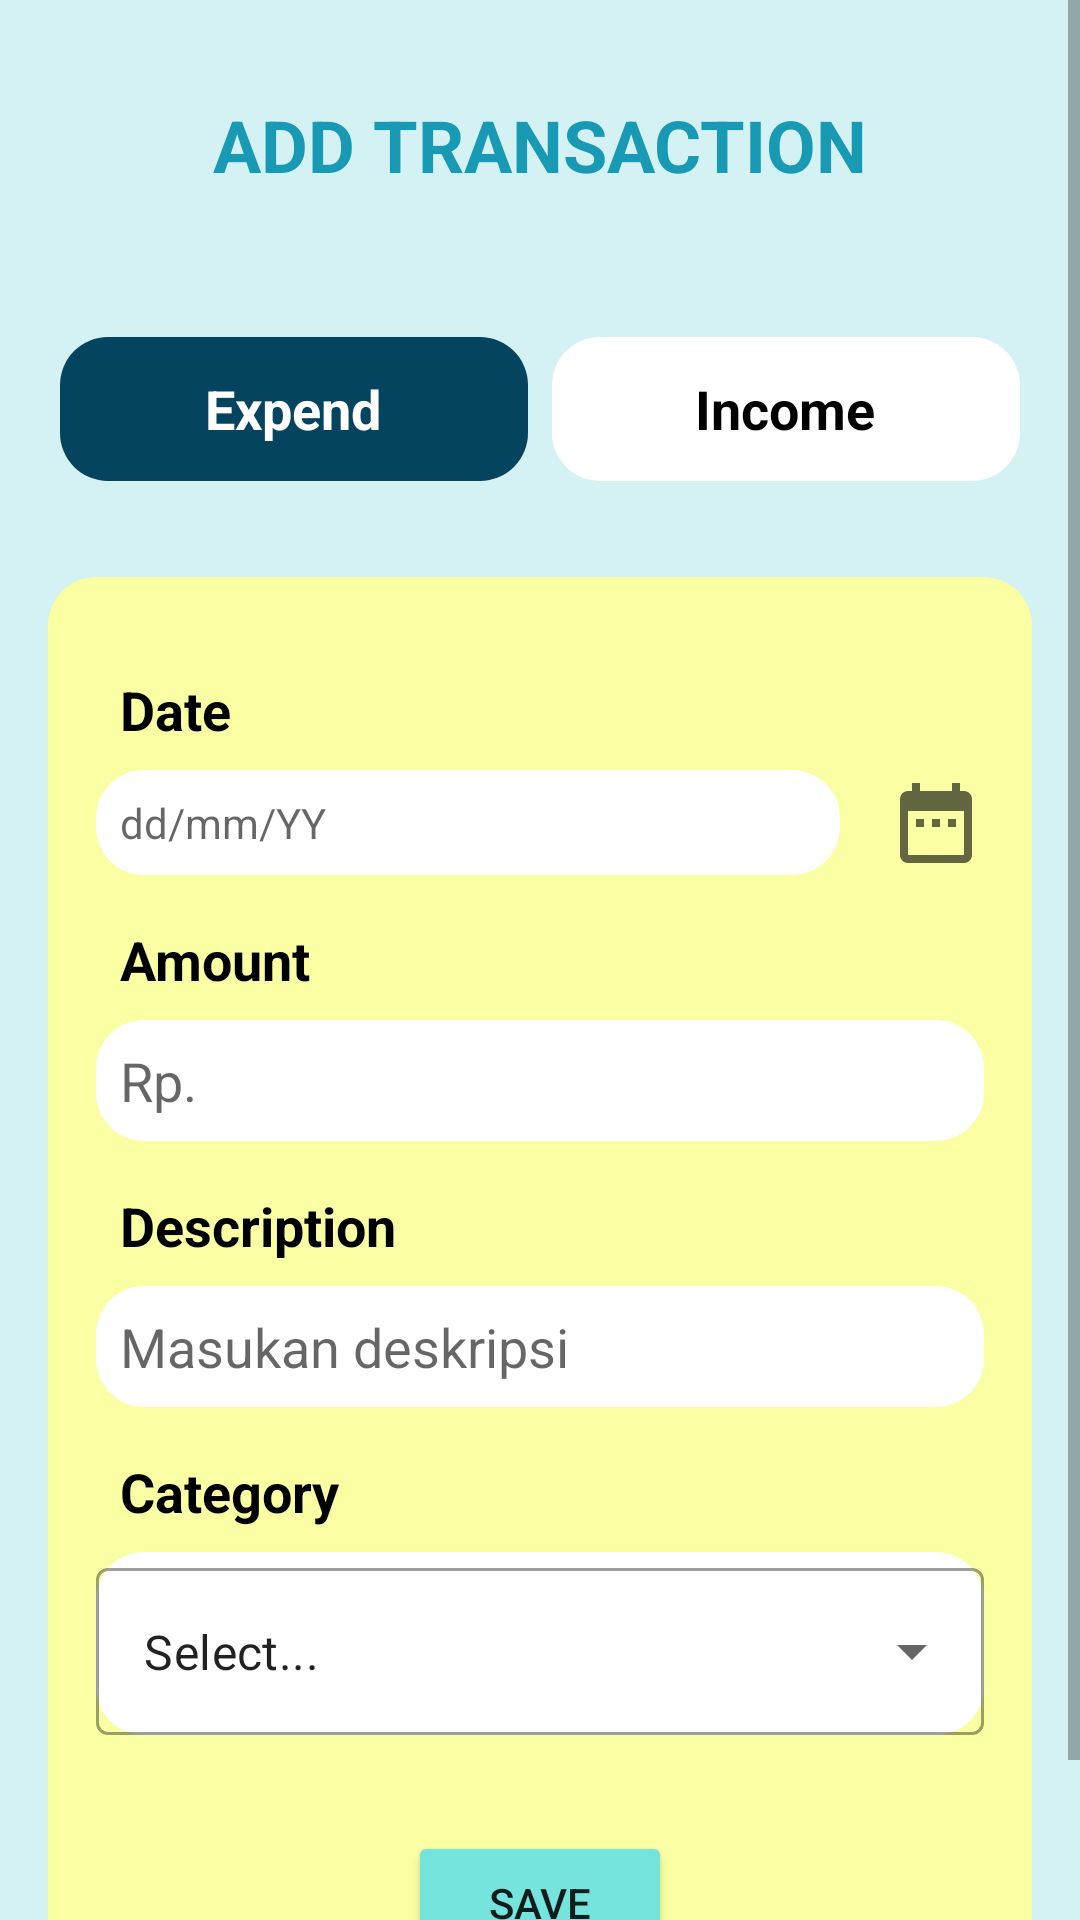

Reconstruct the res/layout file that produces this screen, plus the resources it refers to.
<!-- AndroidManifest.xml: application theme Theme.UAS2 -->
<!-- res/layout/activity_form_transaction.xml -->
<?xml version="1.0" encoding="utf-8"?>
<ScrollView xmlns:android="http://schemas.android.com/apk/res/android"
    xmlns:app="http://schemas.android.com/apk/res-auto"
    xmlns:tools="http://schemas.android.com/tools"
    android:layout_width="match_parent"
    android:layout_height="match_parent"
    android:orientation="vertical"
    tools:context=".FormTransaction">

    <LinearLayout
        android:layout_width="match_parent"
        android:layout_height="match_parent"
        android:background="#D4F1F4"
        android:orientation="vertical">

        <ImageButton
            android:id="@+id/ibBacktoBalance"
            android:layout_width="wrap_content"
            android:layout_height="wrap_content"
            android:layout_margin="16dp"
            android:background="@android:color/transparent"
            app:srcCompat="@drawable/back" />

        <TextView
            android:id="@+id/textView"
            android:layout_width="match_parent"
            android:layout_height="wrap_content"
            android:layout_marginBottom="32dp"
            android:text="ADD TRANSACTION"
            android:textAlignment="center"
            android:textColor="#189AB4"
            android:textSize="24sp"
            android:textStyle="bold"
            app:layout_constraintEnd_toEndOf="parent"
            app:layout_constraintStart_toStartOf="parent"
            app:layout_constraintTop_toTopOf="parent" />

        <RadioGroup
            android:id="@+id/RadioGroup2"
            android:layout_width="match_parent"
            android:layout_height="wrap_content"
            android:layout_margin="16dp"
            android:orientation="horizontal"
            android:weightSum="2"
            app:layout_constraintEnd_toEndOf="parent"
            app:layout_constraintStart_toStartOf="parent"
            app:layout_constraintTop_toBottomOf="@+id/textView">

            <RadioButton
                android:id="@+id/rbExpend2"
                android:layout_width="match_parent"
                android:layout_height="wrap_content"
                android:layout_marginHorizontal="4dp"
                android:layout_weight="1"
                android:background="@drawable/radio_selector"
                android:button="@android:color/transparent"
                android:checked="true"
                android:text="Expend"
                android:textAlignment="center"
                android:textColor="@drawable/text_radio"
                android:textSize="18dp"
                android:textStyle="bold" />

            <RadioButton
                android:id="@+id/rbIncome2"
                android:layout_width="match_parent"
                android:layout_height="wrap_content"
                android:layout_marginHorizontal="4dp"
                android:layout_weight="1"
                android:background="@drawable/radio_selector"
                android:button="@android:color/transparent"
                android:text="Income"
                android:textAlignment="center"
                android:textColor="@drawable/text_radio"
                android:textSize="18dp"
                android:textStyle="bold" />

        </RadioGroup>

        <androidx.constraintlayout.widget.ConstraintLayout
            android:layout_width="match_parent"
            android:layout_height="wrap_content"
            android:layout_margin="16dp"
            android:background="@drawable/rounded_16dp"
            android:backgroundTint="#F9FFA2">

            <TextView
                android:id="@+id/textView7"
                android:layout_width="wrap_content"
                android:layout_height="wrap_content"
                android:layout_marginStart="24dp"
                android:layout_marginTop="32dp"
                android:text="Date"
                android:textColor="@color/black"
                android:textSize="18dp"
                android:textStyle="bold"
                app:layout_constraintStart_toStartOf="parent"
                app:layout_constraintTop_toTopOf="parent" />

            <TextView
                android:id="@+id/tvDateTransaction"
                android:layout_width="0dp"
                android:layout_height="wrap_content"
                android:layout_marginStart="16dp"
                android:layout_marginTop="8dp"
                android:layout_marginEnd="16dp"
                android:background="@drawable/rounded_16dp"
                android:backgroundTint="@color/white"
                android:clickable="true"
                android:hint="dd/mm/YY"
                android:inputType="date"
                android:onClick="onClick"
                android:padding="8dp"
                app:layout_constraintEnd_toStartOf="@+id/ibDate"
                app:layout_constraintStart_toStartOf="parent"
                app:layout_constraintTop_toBottomOf="@+id/textView7" />

            <TextView
                android:id="@+id/textView8"
                android:layout_width="wrap_content"
                android:layout_height="wrap_content"
                android:layout_marginStart="24dp"
                android:layout_marginTop="16dp"
                android:text="Amount"
                android:textColor="@color/black"
                android:textSize="18dp"
                android:textStyle="bold"
                app:layout_constraintStart_toStartOf="parent"
                app:layout_constraintTop_toBottomOf="@+id/tvDateTransaction" />

            <EditText
                android:id="@+id/etAmount"
                android:layout_width="0dp"
                android:layout_height="wrap_content"
                android:layout_marginStart="16dp"
                android:layout_marginTop="8dp"
                android:layout_marginEnd="16dp"
                android:background="@drawable/rounded_16dp"
                android:backgroundTint="@color/white"
                android:hint="Rp."
                android:inputType="number"
                android:padding="8dp"
                app:layout_constraintEnd_toEndOf="parent"
                app:layout_constraintStart_toStartOf="parent"
                app:layout_constraintTop_toBottomOf="@+id/textView8" />

            <TextView
                android:id="@+id/textView9"
                android:layout_width="wrap_content"
                android:layout_height="wrap_content"
                android:layout_marginStart="24dp"
                android:layout_marginTop="16dp"
                android:text="Description"
                android:textColor="@color/black"
                android:textSize="18dp"
                android:textStyle="bold"
                app:layout_constraintStart_toStartOf="parent"
                app:layout_constraintTop_toBottomOf="@+id/etAmount" />

            <EditText
                android:id="@+id/etDescription"
                android:layout_width="0dp"
                android:layout_height="wrap_content"
                android:layout_marginStart="16dp"
                android:layout_marginTop="8dp"
                android:layout_marginEnd="16dp"
                android:background="@drawable/rounded_16dp"
                android:backgroundTint="@color/white"
                android:hint="Masukan deskripsi"
                android:padding="8dp"
                app:layout_constraintEnd_toEndOf="parent"
                app:layout_constraintHorizontal_bias="0.0"
                app:layout_constraintStart_toStartOf="parent"
                app:layout_constraintTop_toBottomOf="@+id/textView9" />

            <TextView
                android:id="@+id/textView10"
                android:layout_width="wrap_content"
                android:layout_height="wrap_content"
                android:layout_marginStart="24dp"
                android:layout_marginTop="16dp"
                android:text="Category"
                android:textColor="@color/black"
                android:textSize="18dp"
                android:textStyle="bold"
                app:layout_constraintStart_toStartOf="parent"
                app:layout_constraintTop_toBottomOf="@+id/etDescription" />

            <com.google.android.material.textfield.TextInputLayout
                android:id="@+id/textInputLayout2"
                style="@style/Widget.MaterialComponents.TextInputLayout.OutlinedBox.ExposedDropdownMenu"
                android:layout_width="match_parent"
                android:layout_height="wrap_content"
                android:layout_marginStart="16dp"
                android:layout_marginTop="8dp"
                android:layout_marginEnd="16dp"
                android:background="@drawable/rounded_16dp"
                android:backgroundTint="@color/white"
                app:layout_constraintEnd_toEndOf="parent"
                app:layout_constraintStart_toStartOf="parent"
                app:layout_constraintTop_toBottomOf="@+id/textView10">

                <AutoCompleteTextView
                    android:id="@+id/actvCategory"
                    android:layout_width="match_parent"
                    android:layout_height="wrap_content"
                    android:layout_weight="1"
                    android:inputType="none"
                    android:text="Select..." />
            </com.google.android.material.textfield.TextInputLayout>

            <Button
                android:id="@+id/btnSaveTransaction"
                android:layout_width="wrap_content"
                android:layout_height="wrap_content"
                android:layout_marginTop="32dp"
                android:layout_marginBottom="24dp"
                android:backgroundTint="#74E4DC"
                android:text="save"
                app:layout_constraintBottom_toBottomOf="parent"
                app:layout_constraintEnd_toEndOf="parent"
                app:layout_constraintStart_toStartOf="parent"
                app:layout_constraintTop_toBottomOf="@+id/textInputLayout2" />

            <ImageButton
                android:id="@+id/ibDate"
                android:layout_width="wrap_content"
                android:layout_height="wrap_content"
                android:layout_marginEnd="16dp"
                android:background="@android:color/transparent"
                app:layout_constraintBottom_toBottomOf="@+id/tvDateTransaction"
                app:layout_constraintEnd_toEndOf="parent"
                app:layout_constraintTop_toTopOf="@+id/tvDateTransaction"
                app:srcCompat="@drawable/date" />

        </androidx.constraintlayout.widget.ConstraintLayout>

    </LinearLayout>

</ScrollView>
<!-- resources referenced by this layout -->
<resources>
  <!-- drawable date (drawable-v24) -->
  <vector xmlns:android="http://schemas.android.com/apk/res/android"
      android:width="32dp"
      android:height="32dp"
      android:viewportWidth="24"
      android:viewportHeight="24"
      android:tint="?attr/colorControlNormal">
    <path
        android:fillColor="@android:color/white"
        android:pathData="M9,11L7,11v2h2v-2zM13,11h-2v2h2v-2zM17,11h-2v2h2v-2zM19,4h-1L18,2h-2v2L8,4L8,2L6,2v2L5,4c-1.11,0 -1.99,0.9 -1.99,2L3,20c0,1.1 0.89,2 2,2h14c1.1,0 2,-0.9 2,-2L21,6c0,-1.1 -0.9,-2 -2,-2zM19,20L5,20L5,9h14v11z"/>
  </vector>
  <!-- drawable radio_selector (drawable-v24) -->
  <?xml version="1.0" encoding="utf-8"?>
  <selector xmlns:android="http://schemas.android.com/apk/res/android">
      <item
          android:state_checked="true"
          android:drawable="@drawable/radio_selected"/>
  
      <item
          android:state_checked="false"
          android:drawable="@drawable/radio_normal" />
  </selector>
  <!-- drawable rounded_16dp (drawable-v24) -->
  <?xml version="1.0" encoding="utf-8"?>
  <shape xmlns:android="http://schemas.android.com/apk/res/android"
      android:shape="rectangle">
      <corners
          android:radius="16dp" />
  </shape>
  <!-- drawable text_radio (drawable-v24) -->
  <?xml version="1.0" encoding="utf-8"?>
  <selector xmlns:android="http://schemas.android.com/apk/res/android">
  
      <item android:state_checked="true"
         android:color = "@color/white" />
  
      <item android:state_checked="false"
         android:color = "@color/black" />
  </selector>
  <style name="Theme.UAS2" parent="Theme.MaterialComponents.DayNight.NoActionBar">
          
          <item name="colorPrimary">@color/purple_500</item>
          <item name="colorPrimaryVariant">@color/purple_700</item>
          <item name="colorOnPrimary">@color/white</item>
          
          <item name="colorSecondary">@color/teal_200</item>
          <item name="colorSecondaryVariant">@color/teal_700</item>
          <item name="colorOnSecondary">@color/black</item>
          
          <item name="android:statusBarColor" tools:targetApi="l">?attr/colorPrimaryVariant</item>
          
      </style>
  <!-- drawable radio_selected (drawable-v24) -->
  <?xml version="1.0" encoding="utf-8"?>
  <shape xmlns:android="http://schemas.android.com/apk/res/android">
      <solid android:color="#05445E"/>
      <corners android:radius="16dp" />
  </shape>
  <!-- drawable radio_normal (drawable-v24) -->
  <?xml version="1.0" encoding="utf-8"?>
  <shape xmlns:android="http://schemas.android.com/apk/res/android">
      <solid android:color="@color/white"/>
      <size android:width="64dp" />
      <corners android:radius="16dp" />
  </shape>
  <!-- not gathered from this repository: default colours our renderer supplied (Android Studio template values) -->
  <color name="purple_500">#FF6200EE</color>
  <color name="purple_700">#FF3700B3</color>
  <color name="teal_200">#FF03DAC5</color>
  <color name="teal_700">#FF018786</color>
  <color name="black">#FF000000</color>
  <color name="white">#FFFFFFFF</color>
</resources>
